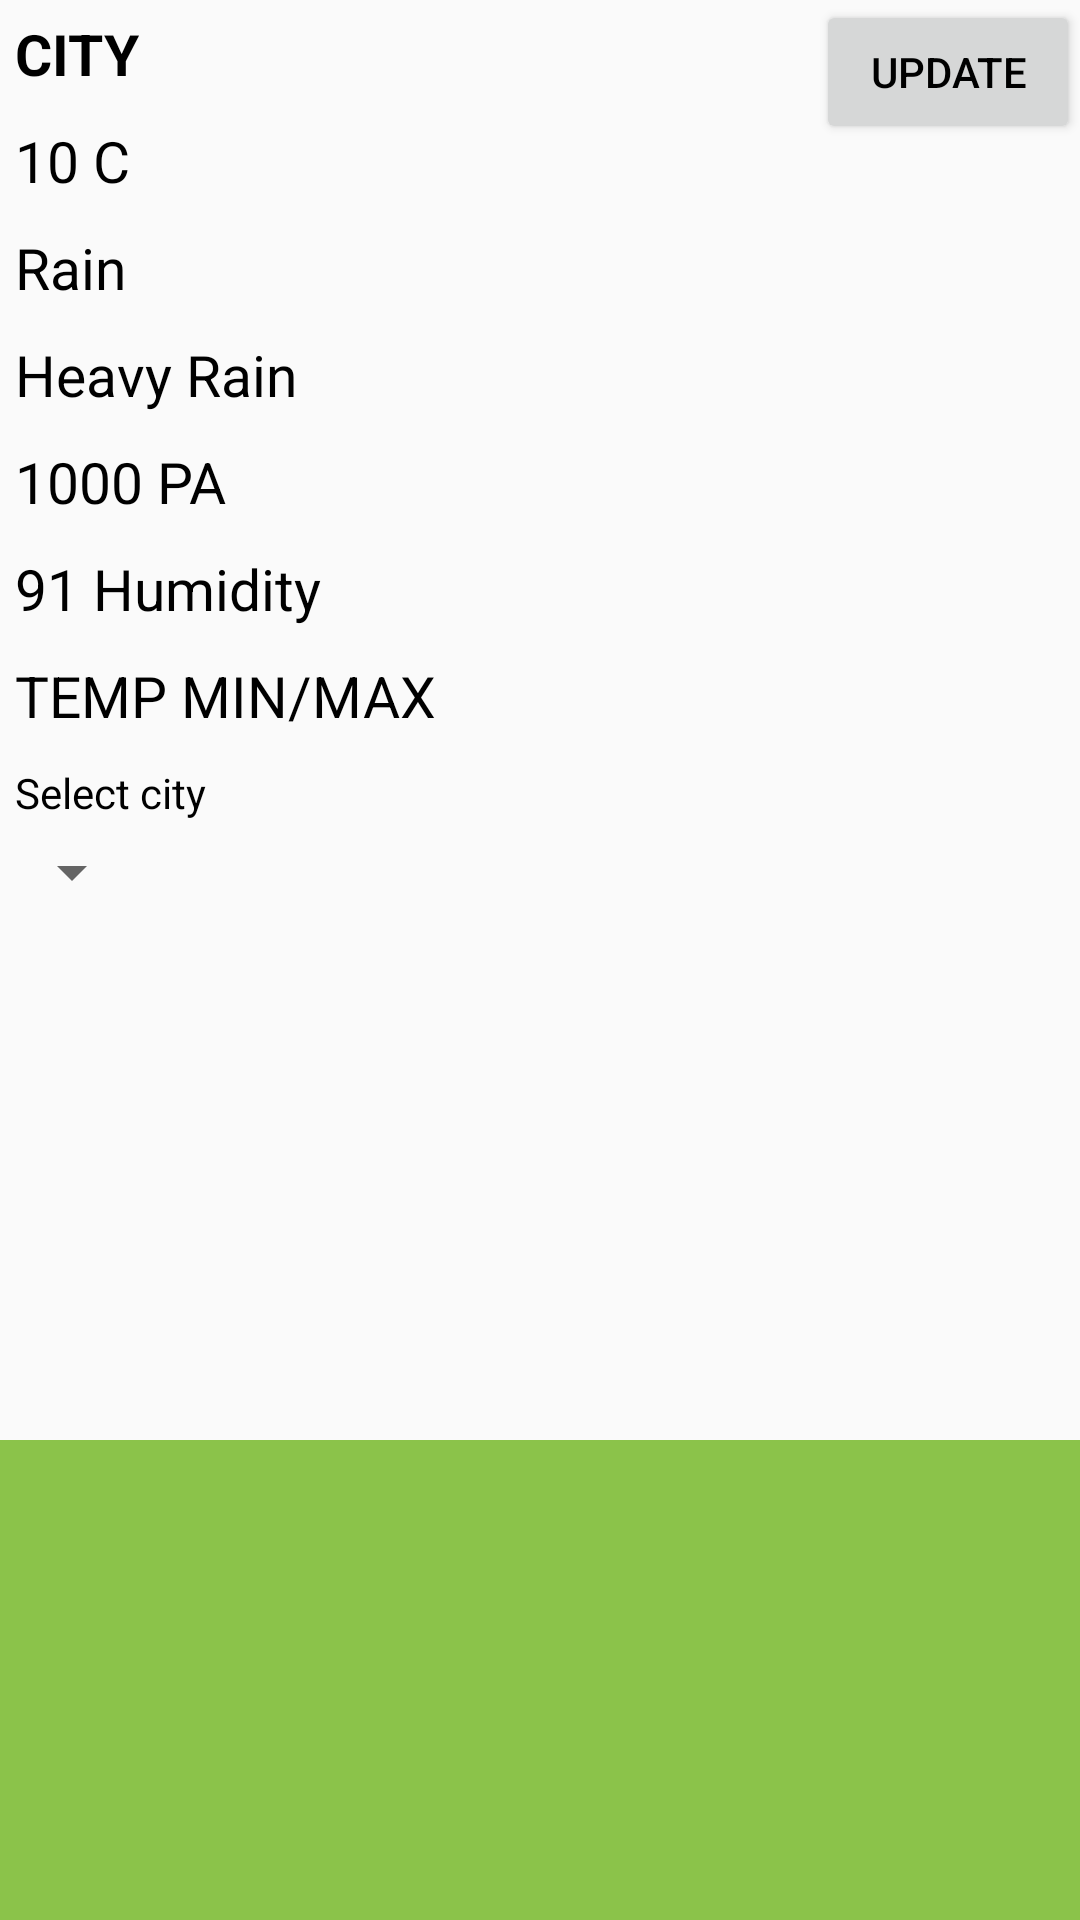

Reconstruct the res/layout file that produces this screen, plus the resources it refers to.
<!-- AndroidManifest.xml: application theme AppTheme -->
<!-- res/layout/forecast_layout.xml -->
<?xml version="1.0" encoding="utf-8"?>
<LinearLayout xmlns:android="http://schemas.android.com/apk/res/android"
    android:orientation="vertical" android:layout_width="fill_parent"
    android:layout_height="fill_parent"
    android:id="@+id/forecastParent">
    <LinearLayout xmlns:android="http://schemas.android.com/apk/res/android"
        android:orientation="horizontal" android:layout_width="fill_parent"
        android:layout_height="fill_parent"
        android:weightSum="1"
        android:layout_weight="1"
        android:baselineAligned="false">
        <LinearLayout xmlns:android="http://schemas.android.com/apk/res/android"
            android:orientation="vertical" android:layout_width="wrap_content"
            android:layout_height="fill_parent"
            android:layout_weight="1">
            <TextView
                android:layout_width="wrap_content"
                android:layout_height="wrap_content"
                android:text="CITY"
                android:textStyle="bold"
                android:id="@+id/tvCityName"
                android:padding="@dimen/font_padding"
                android:paddingTop="@dimen/current_font_margin"
                android:textSize="@dimen/font_size"
                android:paddingLeft="@dimen/font_padding"
                android:paddingBottom="40dp" />
            <TextView
                android:layout_width="fill_parent"
                android:layout_height="wrap_content"
                android:text="10 C"
                android:id="@+id/tvCurrentTemp"
                android:padding="@dimen/font_padding"
                android:paddingTop="@dimen/current_font_margin"
                android:textSize="@dimen/font_size"
                android:paddingLeft="@dimen/font_padding"/>
            <TextView
                android:layout_width="fill_parent"
                android:layout_height="wrap_content"
                android:text="Rain"
                android:padding="@dimen/font_padding"
                android:id="@+id/tvCurrentWeatherCondition"
                android:paddingTop="@dimen/current_font_margin"
                android:textSize="@dimen/font_size"
                android:paddingLeft="@dimen/font_padding"/>
            <TextView
                android:layout_width="fill_parent"
                android:layout_height="wrap_content"
                android:text="Heavy Rain"
                android:padding="@dimen/font_padding"
                android:id="@+id/tvCurrentWeatherDescription"
                android:paddingTop="@dimen/current_font_margin"
                android:textSize="@dimen/font_size"
                android:paddingLeft="@dimen/font_padding"/>
            <TextView
                android:layout_width="fill_parent"
                android:layout_height="wrap_content"
                android:text="1000 PA"
                android:id="@+id/tvCurrentPressure"
                android:padding="@dimen/font_padding"
                android:paddingTop="@dimen/current_font_margin"
                android:textSize="@dimen/font_size"
                android:paddingLeft="@dimen/font_padding"/>
            <TextView
                android:layout_width="fill_parent"
                android:layout_height="wrap_content"
                android:text="91 Humidity"
                android:id="@+id/tvCurrentHumidity"
                android:padding="@dimen/font_padding"
                android:paddingTop="@dimen/current_font_margin"
                android:textSize="@dimen/font_size"
                android:paddingLeft="@dimen/font_padding"/>
            <TextView
                android:layout_width="fill_parent"
                android:layout_height="wrap_content"
                android:text="TEMP MIN/MAX"
                android:id="@+id/tvCurrentMinMaxTemp"
                android:padding="@dimen/font_padding"
                android:paddingTop="@dimen/current_font_margin"
                android:textSize="@dimen/font_size"
                android:paddingLeft="@dimen/font_padding"/>
            <TextView
                android:layout_width="wrap_content"
                android:layout_height="wrap_content"
                android:text="Select city"
                android:padding="@dimen/font_padding"
                android:paddingLeft="@dimen/font_padding"
                android:layout_gravity="left" />
            <Spinner
                android:id="@+id/spinner"
                android:layout_width="wrap_content"
                android:padding="@dimen/font_padding"
                android:layout_height="wrap_content">
            </Spinner>


        </LinearLayout>


        <LinearLayout xmlns:android="http://schemas.android.com/apk/res/android"
            android:orientation="vertical" android:layout_width="wrap_content"
            android:layout_height="wrap_content"
            android:weightSum="1"
            android:layout_weight="3">
            <ImageView
                android:layout_width="wrap_content"
                android:layout_height="wrap_content"
                android:id="@+id/ivCurrentWeatherImage" />

            <Button
                android:layout_width="wrap_content"
                android:layout_height="wrap_content"
                android:text="Update"
                android:id="@+id/btnUpdate" />


        </LinearLayout>

    </LinearLayout>





    <LinearLayout xmlns:android="http://schemas.android.com/apk/res/android"
        android:orientation="horizontal"
        android:layout_width="fill_parent"
        android:layout_height="fill_parent"
        android:background="@color/colorAccent"
        android:weightSum="1"
        android:layout_weight="3">
        <HorizontalScrollView
            android:layout_width="fill_parent"
            android:layout_height="fill_parent"
            android:id="@+id/forecastHorizontalScrollView">
            <LinearLayout xmlns:android="http://schemas.android.com/apk/res/android"
                android:orientation="horizontal"
                android:layout_width="fill_parent"
                android:layout_height="fill_parent"
                android:id="@+id/forecastLinearLayout">
            </LinearLayout>
        </HorizontalScrollView>
    </LinearLayout>
</LinearLayout>
<!-- resources referenced by this layout -->
<resources>
  <color name="colorAccent">#8BC34A</color>
  <dimen name="current_font_margin">1dp</dimen>
  <dimen name="font_padding">15dp</dimen>
  <dimen name="font_size">23sp</dimen>
  <style name="AppTheme" parent="Theme.AppCompat.Light.DarkActionBar">
          
          <item name="colorPrimary">@color/colorAccent</item>
          <item name="colorPrimaryDark">@color/colorPrimaryDark</item>
          <item name="colorAccent">@color/colorAccent</item>
          <item name="android:textColor">@color/colorTextPrimary</item>
          <item name="android:textViewStyle">@color/colorTextPrimary</item>
  
      </style>
  <color name="colorPrimaryDark">#558B2F</color>
  <color name="colorTextPrimary">#000000</color>
</resources>
